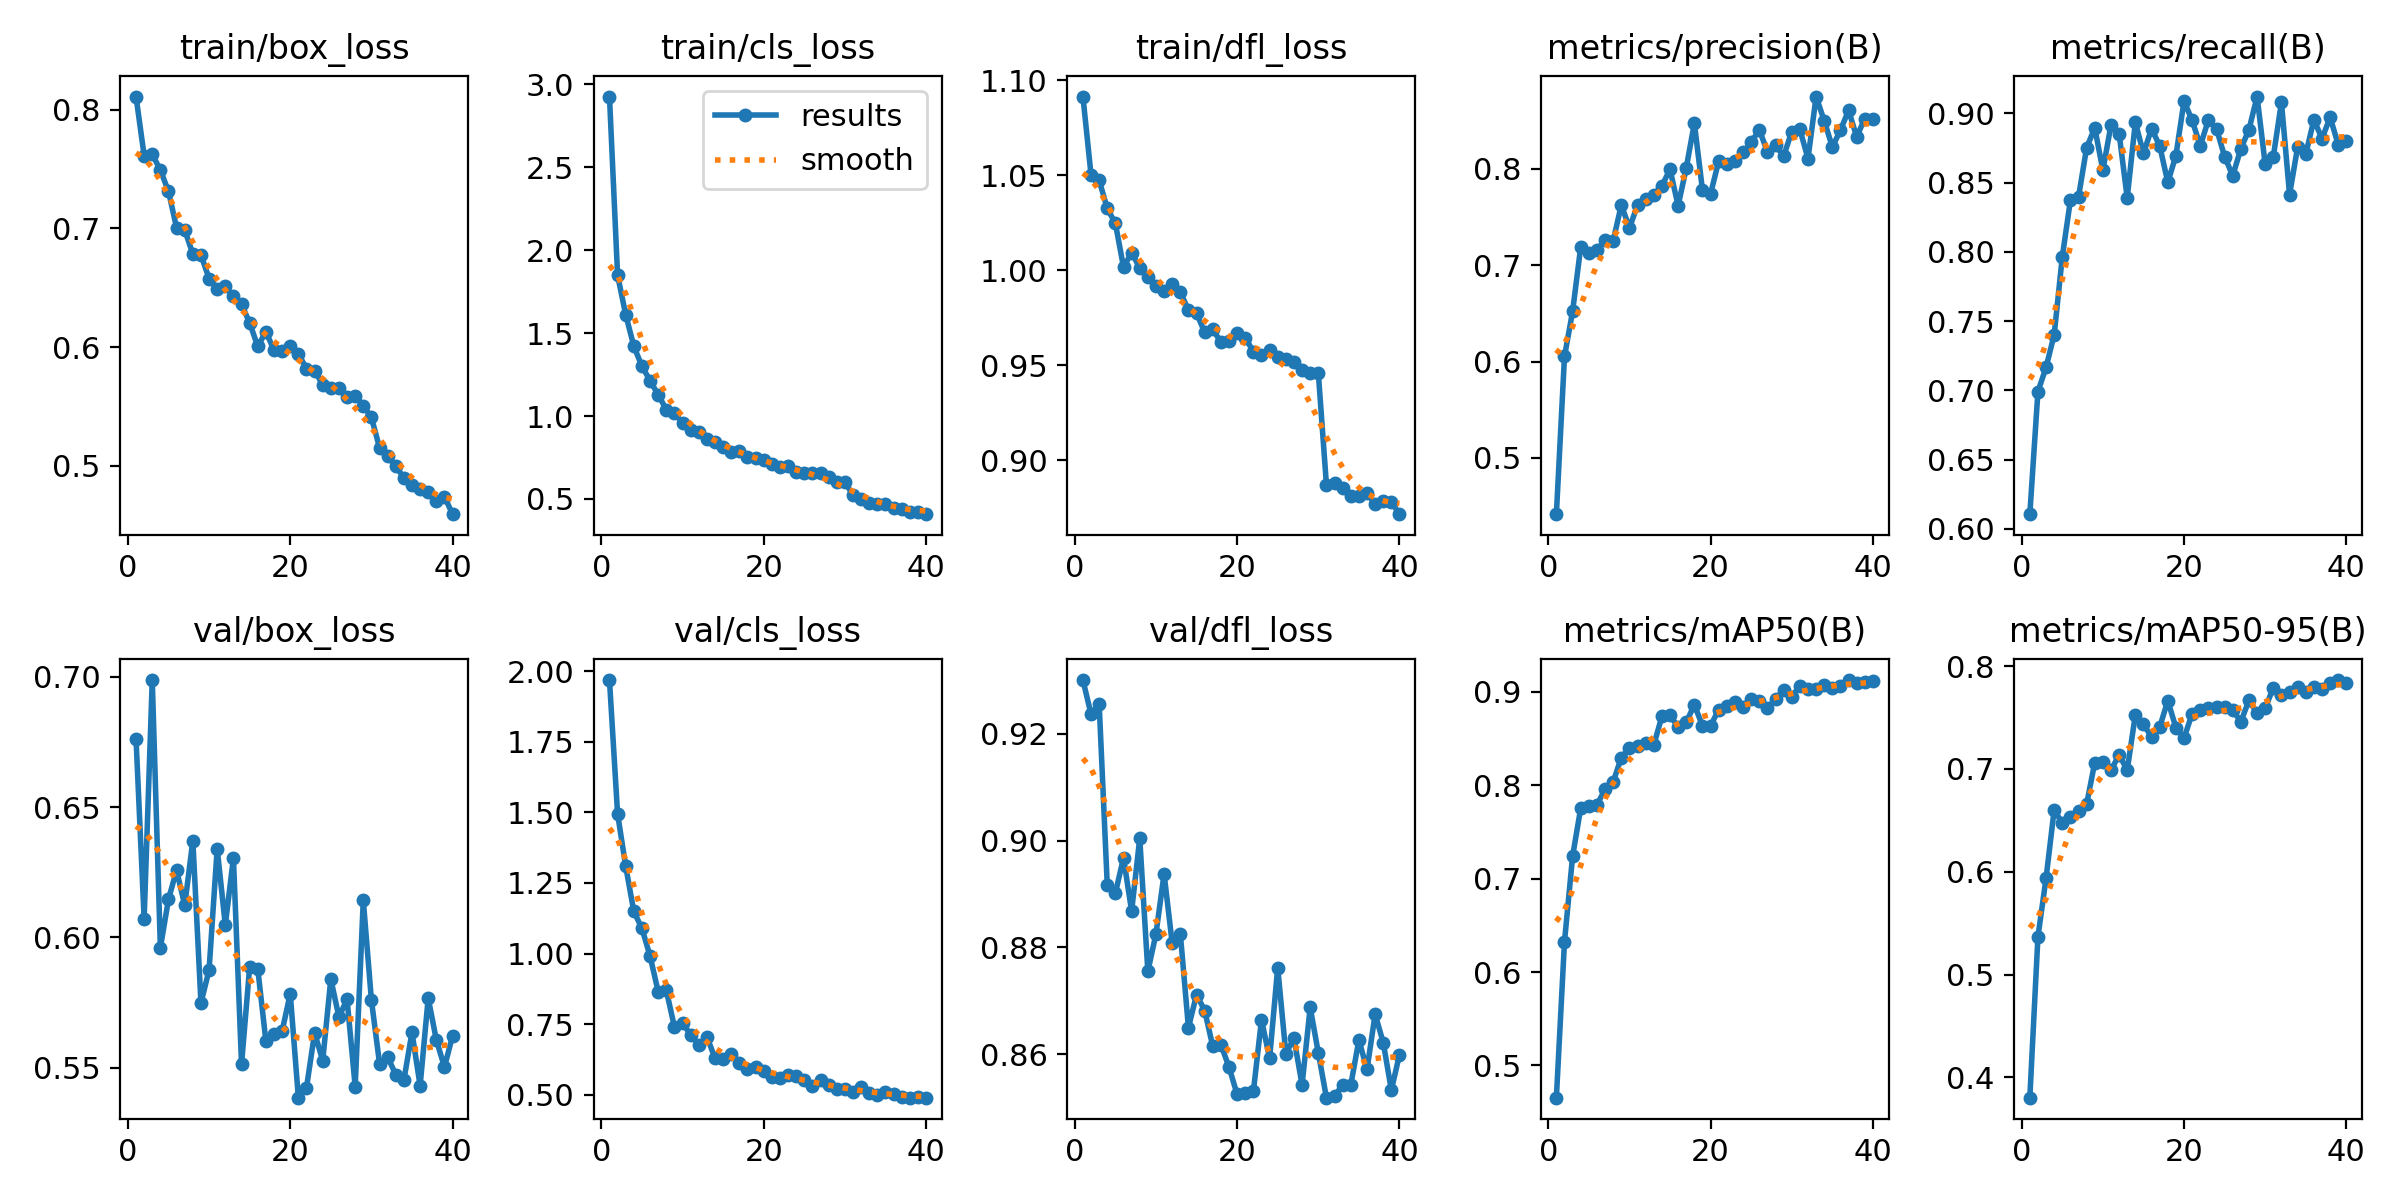

Source data for this figure (header and first rows):
epoch, train/box_loss, train/cls_loss, train/dfl_loss, metrics/precision(B), metrics/recall(B), metrics/mAP50(B), metrics/mAP50-95(B), val/box_loss, val/cls_loss, val/dfl_loss, lr/pg0, lr/pg1, lr/pg2
1, 0.8112, 2.925, 1.091, 0.4417, 0.6107, 0.4655, 0.3803, 0.6763, 1.968, 0.9301, 0.0002075, 0.0002075, 0.0002075
2, 0.7613, 1.848, 1.05, 0.6054, 0.6992, 0.6325, 0.5367, 0.6072, 1.495, 0.9237, 0.0004055, 0.0004055, 0.0004055
3, 0.7626, 1.611, 1.047, 0.6522, 0.7166, 0.7241, 0.5937, 0.6987, 1.309, 0.9256, 0.0005932, 0.0005932, 0.0005932
4, 0.7491, 1.421, 1.032, 0.719, 0.7402, 0.7756, 0.6602, 0.5961, 1.149, 0.8917, 0.0005786, 0.0005786, 0.0005786
5, 0.7313, 1.3, 1.025, 0.7132, 0.7964, 0.7775, 0.6471, 0.6146, 1.089, 0.8902, 0.0005786, 0.0005786, 0.0005786
6, 0.7004, 1.213, 1.002, 0.7155, 0.8372, 0.7794, 0.6529, 0.6258, 0.9912, 0.8968, 0.0005631, 0.0005631, 0.0005631
7, 0.6987, 1.128, 1.009, 0.7265, 0.8397, 0.7956, 0.6591, 0.6123, 0.8651, 0.8868, 0.0005477, 0.0005477, 0.0005477
8, 0.6784, 1.039, 1.001, 0.7253, 0.8751, 0.8038, 0.6659, 0.6371, 0.8705, 0.9004, 0.0005322, 0.0005322, 0.0005322
9, 0.6776, 1.017, 0.9963, 0.7626, 0.8896, 0.8297, 0.7061, 0.5749, 0.7405, 0.8755, 0.0005167, 0.0005167, 0.0005167
10, 0.6578, 0.9577, 0.9916, 0.7388, 0.8589, 0.8399, 0.7064, 0.5875, 0.7547, 0.8826, 0.0005012, 0.0005012, 0.0005012
11, 0.6492, 0.9178, 0.9891, 0.7623, 0.8915, 0.8426, 0.6987, 0.6341, 0.7122, 0.8938, 0.0004858, 0.0004858, 0.0004858
12, 0.6514, 0.9047, 0.9928, 0.769, 0.8854, 0.8458, 0.7137, 0.6048, 0.6762, 0.8808, 0.0004703, 0.0004703, 0.0004703
13, 0.6428, 0.8632, 0.9885, 0.7732, 0.839, 0.8431, 0.6988, 0.6304, 0.7061, 0.8826, 0.0004548, 0.0004548, 0.0004548
14, 0.6359, 0.8411, 0.9789, 0.7823, 0.8935, 0.8739, 0.7526, 0.5514, 0.6295, 0.865, 0.0004394, 0.0004394, 0.0004394
15, 0.6205, 0.8105, 0.9773, 0.7996, 0.8711, 0.8753, 0.7437, 0.5887, 0.6251, 0.8712, 0.0004239, 0.0004239, 0.0004239
16, 0.6005, 0.7845, 0.9673, 0.7617, 0.8888, 0.8623, 0.7307, 0.588, 0.6459, 0.8682, 0.0004084, 0.0004084, 0.0004084
17, 0.6131, 0.7903, 0.969, 0.801, 0.8766, 0.8675, 0.7407, 0.5603, 0.6113, 0.8615, 0.000393, 0.000393, 0.000393
18, 0.5973, 0.7501, 0.9619, 0.8475, 0.8502, 0.8864, 0.7663, 0.5631, 0.5931, 0.8618, 0.0003775, 0.0003775, 0.0003775
19, 0.597, 0.746, 0.9627, 0.7779, 0.8695, 0.8637, 0.7401, 0.5641, 0.5993, 0.8576, 0.000362, 0.000362, 0.000362
20, 0.6013, 0.7321, 0.9671, 0.7741, 0.9089, 0.8637, 0.73, 0.5784, 0.5853, 0.8525, 0.0003466, 0.0003466, 0.0003466
21, 0.5946, 0.7123, 0.9644, 0.8082, 0.8949, 0.8812, 0.7538, 0.5386, 0.5619, 0.8528, 0.0003311, 0.0003311, 0.0003311
22, 0.5817, 0.6911, 0.957, 0.8056, 0.8766, 0.8847, 0.7576, 0.5423, 0.5609, 0.853, 0.0003156, 0.0003156, 0.0003156
23, 0.5802, 0.6966, 0.9556, 0.808, 0.8951, 0.8893, 0.759, 0.5634, 0.5701, 0.8665, 0.0003002, 0.0003002, 0.0003002
24, 0.5682, 0.6632, 0.9579, 0.817, 0.8888, 0.8836, 0.76, 0.5528, 0.5664, 0.8592, 0.0002847, 0.0002847, 0.0002847
25, 0.5656, 0.6583, 0.9542, 0.8274, 0.8688, 0.8922, 0.7601, 0.5841, 0.5511, 0.8762, 0.0002692, 0.0002692, 0.0002692
26, 0.5652, 0.6562, 0.9533, 0.8408, 0.8549, 0.8901, 0.7572, 0.5695, 0.5328, 0.8601, 0.0002538, 0.0002538, 0.0002538
27, 0.5582, 0.6574, 0.9515, 0.8176, 0.8744, 0.8833, 0.7459, 0.5763, 0.5526, 0.863, 0.0002383, 0.0002383, 0.0002383
28, 0.5591, 0.6339, 0.9475, 0.8246, 0.8883, 0.8922, 0.7668, 0.5429, 0.5343, 0.8543, 0.0002228, 0.0002228, 0.0002228
29, 0.5506, 0.601, 0.946, 0.8133, 0.9121, 0.9022, 0.7539, 0.6142, 0.5203, 0.8688, 0.0002073, 0.0002073, 0.0002073
30, 0.5406, 0.6022, 0.9459, 0.8387, 0.8631, 0.8948, 0.7591, 0.576, 0.5208, 0.8603, 0.0001919, 0.0001919, 0.0001919
31, 0.5152, 0.524, 0.887, 0.841, 0.8687, 0.9067, 0.779, 0.5517, 0.5106, 0.8519, 0.0001764, 0.0001764, 0.0001764
32, 0.508, 0.4983, 0.8877, 0.8107, 0.908, 0.9027, 0.7714, 0.5542, 0.5274, 0.8522, 0.0001609, 0.0001609, 0.0001609
33, 0.4995, 0.4768, 0.8851, 0.8751, 0.8414, 0.9028, 0.7744, 0.5474, 0.5059, 0.8543, 0.0001455, 0.0001455, 0.0001455
34, 0.4899, 0.47, 0.8811, 0.8499, 0.8757, 0.9073, 0.7793, 0.5453, 0.4987, 0.8542, 0.00013, 0.00013, 0.00013
35, 0.4837, 0.4668, 0.881, 0.8228, 0.8706, 0.9038, 0.7749, 0.5636, 0.5102, 0.8627, 0.0001145, 0.0001145, 0.0001145
36, 0.4803, 0.4455, 0.8826, 0.8401, 0.8953, 0.9065, 0.7796, 0.5432, 0.5018, 0.8572, 9.9063e-05, 9.9063e-05, 9.9063e-05
37, 0.4775, 0.4404, 0.8768, 0.8608, 0.8818, 0.9128, 0.7774, 0.5768, 0.4938, 0.8675, 8.3594e-05, 8.3594e-05, 8.3594e-05
38, 0.4699, 0.4224, 0.8787, 0.8333, 0.8971, 0.9098, 0.7835, 0.5607, 0.4901, 0.8622, 6.8125e-05, 6.8125e-05, 6.8125e-05
39, 0.474, 0.4195, 0.878, 0.8523, 0.8773, 0.9102, 0.7864, 0.5503, 0.4935, 0.8533, 5.2656e-05, 5.2656e-05, 5.2656e-05
40, 0.4592, 0.4085, 0.8715, 0.8516, 0.8797, 0.9117, 0.784, 0.5623, 0.4899, 0.8599, 3.7188e-05, 3.7188e-05, 3.7188e-05
